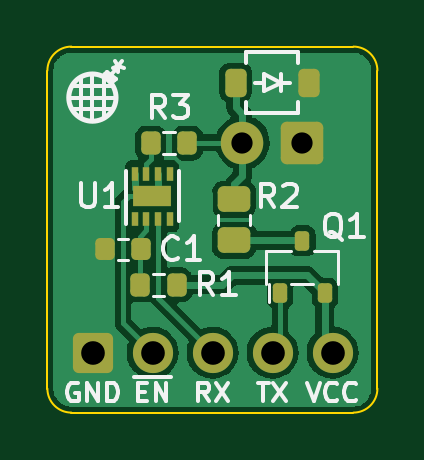
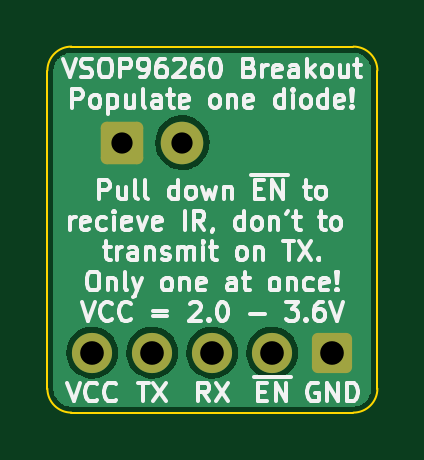
Circuit board: 8 layer files. Board 14.0 x 15.5 mm.
- bottom_copper: vsop-breakout-B_Cu.gbr (16302 bytes)
- bottom_mask: vsop-breakout-B_Mask.gbr (1541 bytes)
- bottom_silk: vsop-breakout-B_Silkscreen.gbr (32841 bytes)
- outline: vsop-breakout-Edge_Cuts.gbr (1046 bytes)
- top_copper: vsop-breakout-F_Cu.gbr (39414 bytes)
- top_mask: vsop-breakout-F_Mask.gbr (2958 bytes)
- top_silk: vsop-breakout-F_Silkscreen.gbr (9939 bytes)
- drill: vsop-breakout-PTH.drl (153 bytes)

=== bottom_copper: vsop-breakout-B_Cu.gbr (16302 bytes, source omitted) ===
=== bottom_mask: vsop-breakout-B_Mask.gbr (1541 bytes, source withheld) ===
=== bottom_silk: vsop-breakout-B_Silkscreen.gbr (32841 bytes, source omitted) ===
=== outline: vsop-breakout-Edge_Cuts.gbr ===
%TF.GenerationSoftware,KiCad,Pcbnew,(5.99.0-10558-ge4ac0fb5a1)*%
%TF.CreationDate,2021-10-01T15:24:51+01:00*%
%TF.ProjectId,vsop-breakout,76736f70-2d62-4726-9561-6b6f75742e6b,rev?*%
%TF.SameCoordinates,Original*%
%TF.FileFunction,Profile,NP*%
%FSLAX46Y46*%
G04 Gerber Fmt 4.6, Leading zero omitted, Abs format (unit mm)*
G04 Created by KiCad (PCBNEW (5.99.0-10558-ge4ac0fb5a1)) date 2021-10-01 15:24:51*
%MOMM*%
%LPD*%
G01*
G04 APERTURE LIST*
%TA.AperFunction,Profile*%
%ADD10C,0.100000*%
%TD*%
G04 APERTURE END LIST*
D10*
X156845000Y-136144000D02*
X156845000Y-122682000D01*
X169799000Y-137160000D02*
X157861000Y-137160000D01*
X170815000Y-122682000D02*
X170815000Y-136144000D01*
X157861000Y-121666000D02*
X169799000Y-121666000D01*
X157861000Y-121666000D02*
G75*
G03*
X156845000Y-122682000I0J-1016000D01*
G01*
X170815000Y-122682000D02*
G75*
G03*
X169799000Y-121666000I-1016000J0D01*
G01*
X169799000Y-137160000D02*
G75*
G03*
X170815000Y-136144000I0J1016000D01*
G01*
X156845000Y-136144000D02*
G75*
G03*
X157861000Y-137160000I1016000J0D01*
G01*
M02*

=== top_copper: vsop-breakout-F_Cu.gbr (39414 bytes, source omitted) ===
=== top_mask: vsop-breakout-F_Mask.gbr (2958 bytes, source withheld) ===
=== top_silk: vsop-breakout-F_Silkscreen.gbr (9939 bytes, source omitted) ===
=== drill: vsop-breakout-PTH.drl ===
M48
INCH,TZ
T1C0.0354
T2C0.0394
%
G90
G05
T1
X65000Y-49500
X66000Y-49500
T2
X62502Y-53000
X63502Y-53000
X64502Y-53000
X65502Y-53000
X66502Y-53000
T0
M30

